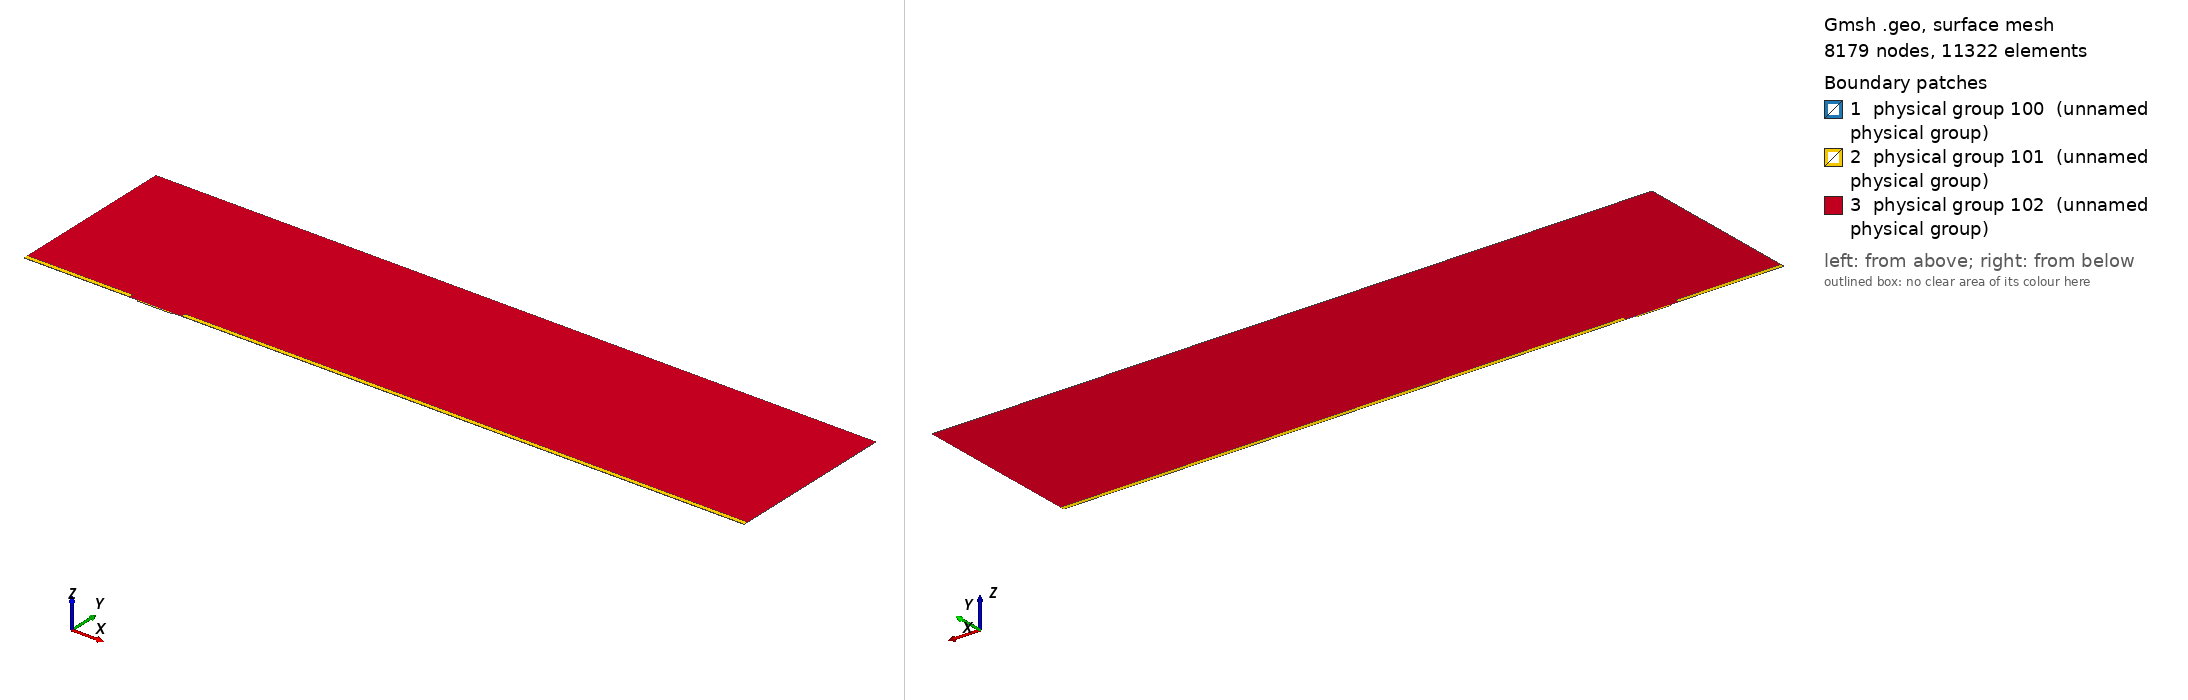

Gmsh geometry script, surface-meshed: 8179 nodes, 11322 surface elements. Boundary patches (legend numbers): 1 physical group 100 (unnamed physical group), 2 physical group 101 (unnamed physical group), 3 physical group 102 (unnamed physical group). Left view from above one corner, right view from below the opposite corner. Legend entries are the model's physical surfaces. The drawing asked Gmsh for element sizes between 1% and 20% of the model's largest extent; the script's own settings can give other sizes.

=== mesh.geo (drawn) ===
// Macro parameters
deltaStar = 1;
D = 1.25 * deltaStar; // depth of the gap 
W = 30 * deltaStar; // width of the gap
r = 8; // length of non-constant quads upstream and downstream of the gap
s = 8; // length of non-constant quads left and right inside the gap
BL = 0.25 * deltaStar; // height of the second layer of quad elements
BL_upper = 3.5 * deltaStar; // height of the third layer of quad elements
x0 = 100 * deltaStar; // x distance from inflow to gap
lengthOutflow = 500 * deltaStar; // length after the gap
x3 = W + lengthOutflow; // last point of the domain
height = 150 * deltaStar; // height of the triangular region
triagHeightRegion_inflow = height - BL - BL_upper; // height of the triangular region

// Micro parameters
dx = 0.05; // dx of square elements near the leading and trailing edge of the gap (most resolution-demanding points in the domain)
size_triag_v_top = 24; // size of the elements in the upper triangular region

// All the value below are between 0 and 1. =1  means the elements are all equal in size. Avoid using values very close to 1, because we dividing by log(p) in the formula.
dy_in_v_right = 1.5; // heighest quad in the upper layer of quads, in the right part of the gap
dy_in_v_left = 1.75; // heighest quad in the upper layer of quads, in the left part of the gap
//p_in_v_right = (W / 2 - dy_in_v_right) / (W / 2 - dx); // densitiy concentration of elements inside the gap, vertically, near the right wall.
//p_in_v_left = (W / 2 - dy_in_v_left) / (W / 2 - dx); // densitiy concentration of elements inside the gap, vertically, near the left wall.
// fit (check the file scripts/fit_gmsh.py for more details)
p_in_v_left = 1.04645449 - 0.72589797/(W - 5.47760158)^0.49073995; // densitiy concentration of elements inside the gap, vertically, near the left wall.
p_in_v_right = 1.01007546 - 1.01562315/(W - 1.82092136)^0.74948754; // densitiy concentration of elements inside the gap, vertically, near the right wall.
p_in_h = 0.9; // densitiy concentration of elements inside the gap, horizontally. 

p_out_h = 0.7; // densitiy concentration of elements outside the gap, horizontally.
p_out_h_upper = 0.7; // densitiy concentration of elements outside the gap, horizontally on the upper layer of quads
p_out_v_inflow_dense = 0.8; // densitiy concentration of elements outside the gap, vertically, near the inflow and the gap
p_out_v_inflow_sparse = 0.99; // densitiy concentration of elements outside the gap, vertically, near the inflow and far from the gap
p_out_v_outflow_dense = 0.9; // densitiy concentration of elements outside the gap, vertically, near the outflow and the gap
p_out_v_outflow_sparse = 0.995; // densitiy concentration of elements outside the gap, vertically, near the outflow and far from the gap
p_triag_h_inflow = 0.9; // densitiy concentration of elements in the triangular region of the domain, horizontally.
p_triag_h_outflow = p_triag_h_inflow; // densitiy concentration of elements in the triangular region of the domain, horizontally.

enlarge_triag_inflow = 1.1; // heigher the value, larger the elements in the triangular region near the inflow
enlarge_triag_outflow = 1.1; // heigher the value, larger the elements in the triangular region near the outflow

// Automated parameters 
a_in_v_right = dx / (W / 2);
a_in_v_left = dx / (W / 2);
a_in_h = dx / (D / 2);
a_out_h = dx / BL;
a_out_v_inflow_dense = dx / r;
a_out_v_outflow_dense = dx / r;

// for the derivation of the formula, see file 20250123_gmshFormula.md in the docs folder
N_in_v_right = Ceil( Log (a_in_v_right / (1 - p_in_v_right + a_in_v_right * p_in_v_right)) / Log(p_in_v_right) );
N_in_v_left = Ceil( Log (a_in_v_left / (1 - p_in_v_left + a_in_v_left * p_in_v_left)) / Log(p_in_v_left) );
N_in_h = Ceil( Log (a_in_h / (1 - p_in_h + a_in_h * p_in_h)) / Log(p_in_h) );
N_out_h = Ceil( Log (a_out_h / (1 - p_out_h + a_out_h * p_out_h)) / Log(p_out_h) ) + 1; // + 1 is to correct the fact that the distance is too small to properly approximate the dx length
N_out_v_inflow_dense = Ceil( Log (a_out_v_inflow_dense / (1 - p_out_v_inflow_dense + a_out_v_inflow_dense * p_out_v_inflow_dense)) / Log(p_out_v_inflow_dense) );
N_out_v_outflow_dense = Ceil( Log (a_out_v_outflow_dense / (1 - p_out_v_outflow_dense + a_out_v_outflow_dense * p_out_v_outflow_dense)) / Log(p_out_v_outflow_dense) );

p_for_a_out_v_inflow_sparse_computation = p_out_v_inflow_dense;
p_for_a_out_v_outflow_sparse_computation = (p_out_v_outflow_dense + p_out_v_outflow_dense) / 2;
a_out_v_inflow_sparse = r / (x0 - r) * (1 - p_for_a_out_v_inflow_sparse_computation) / (1 - p_for_a_out_v_inflow_sparse_computation^(N_out_v_inflow_dense + 1));
a_out_v_outflow_sparse = r / (lengthOutflow - r) * (1 - p_for_a_out_v_outflow_sparse_computation) / (1 - p_for_a_out_v_outflow_sparse_computation^(N_out_v_outflow_dense + 1));

N_out_v_inflow_sparse = Ceil( Log(a_out_v_inflow_sparse / (1 - p_out_v_inflow_sparse + a_out_v_inflow_sparse * p_out_v_inflow_sparse)) / Log(p_out_v_inflow_sparse) );
N_out_v_outflow_sparse = Ceil( Log(a_out_v_outflow_sparse / (1 - p_out_v_outflow_sparse + a_out_v_outflow_sparse * p_out_v_outflow_sparse)) / Log(p_out_v_outflow_sparse) );


// second layer of quads
a_out_h_upper = (BL) / (BL_upper) * (1 - p_out_h) / (1 - p_out_h^(N_out_h + 1));
N_out_h_upper = Ceil( Log(a_out_h_upper / (1 - p_out_h_upper + a_out_h_upper * p_out_h_upper)) / Log(p_out_h_upper) );

// ---------------------------
// for triangular region
// ---------------------------
a_triag_h_inflow = (BL_upper) / (triagHeightRegion_inflow) * (1 - p_out_h_upper) / (1 - p_out_h_upper^(N_out_h_upper + 1));
a_triag_h_outflow = a_triag_h_inflow;
N_triag_v_top = Ceil( (x3 + x0) / size_triag_v_top ); // we assume p_triag_v = 1, otherwise the formula is different
N_triag_h_inflow = Ceil( Log(a_triag_h_inflow / (1 - p_triag_h_inflow + a_triag_h_inflow * p_triag_h_inflow)) / Log(p_triag_h_inflow) );
N_triag_h_outflow = Ceil( Log(a_triag_h_outflow / (1 - p_triag_h_outflow + a_triag_h_outflow * p_triag_h_outflow)) / Log(p_triag_h_outflow) );
N_triag_h_inflow = Ceil( N_triag_h_inflow / enlarge_triag_inflow );
N_triag_h_outflow = Ceil( N_triag_h_outflow / enlarge_triag_outflow );

Point(1) = {-x0, 0, 0};
Point(2) = {0,0,0};
Point(3) = {0,-D,0};
Point(4) = {W,-D,0};
Point(5) = {W,0,0};
Point(6) = {x3,0,0};
Point(8) = {x3,height,0};
Point(7) = {x3,BL,0};
Point(9) = {-x0,height,0};
Point(10) = {-x0,BL,0};
Point(11) = {0,BL,0};
Point(12) = {W,BL,0};
Point(13) = {W/2,0,0};
Point(14) = {W/2,BL,0};
Point(15) = {0,-D/2,0};
Point(16) = {W/2,-D,0};
Point(17) = {W,-D/2,0};
Point(18) = {-r,0,0};
Point(19) = {-r,BL,0};
Point(20) = {W + r,0,0};
Point(21) = {W + r,BL,0};
Point(22) = {-x0,BL+BL_upper,0};
Point(23) = {-r,BL+BL_upper,0};
Point(24) = {W + r,BL+BL_upper,0};
Point(25) = {x3,BL+BL_upper,0};

Line(1) = {1,18};
Line(2) = {2,15};
Line(3) = {3,16};
Line(4) = {4,17};
Line(5) = {5,20};
Line(6) = {6,7};
Line(7) = {7,25};
Line(8) = {8,9};
Line(9) = {9,22};
Line(10) = {10,19};
Line(11) = {10,1};
Line(12) = {11,14};
Line(13) = {12,21};
Line(14) = {2,13};
Line(15) = {15,3};
Line(16) = {16,4};
Line(17) = {17,5};
Line(18) = {13,5};
Line(19) = {14,12};
Line(20) = {18,2};
Line(21) = {20,6};
Line(22) = {21,7};
Line(23) = {19,11};
Line(24) = {22,10};
Line(25) = {25,8};
Line(26) = {25,24};
Line(27) = {22,23};
Line(28) = {23,19};
Line(29) = {24,21};

// outer quads
Curve Loop(1) = {5, 21, 6, -22, -13, -19, -12, -23, -10, 11, 1, 20, 14, 18};
Plane Surface(1) = {1};

// inside gap
Curve Loop(2) = {2, 15, 3, 16, 4, 17, -18, -14};
Plane Surface(2) = {2};

// triangular region
Curve Loop(3) = {23, 12, 19, 13, -29, -26, 25, 8, 9, 27, 28};
Plane Surface(3) = {3};

// 3rd layer of quads
Curve Loop(4) = {-24, 27, 28,-10};
Curve Loop(5) = {-29, -26, -7, -22};

Plane Surface(4) = {4};
Plane Surface(5) = {5};


// This defines the surfaces that will be meshed with quad elements
Transfinite Surface {1} = {1, 6, 7, 10};
Transfinite Surface {2} = {3, 4, 5, 2}; // number '2' must match the number '2' of plane surface
Transfinite Surface {4} = {19, 23, 22, 10};
Transfinite Surface {5} = {7, 25, 24, 21};

Transfinite Curve {18, 16, 19} = N_in_v_right Using Progression p_in_v_right;
Transfinite Curve {-14, -3, -12} = N_in_v_left Using Progression p_in_v_left;

Transfinite Curve {-2, 15, 17, -4} = N_in_h Using Progression p_in_h;


Transfinite Curve {11, -6} = N_out_h Using Progression p_out_h;
Transfinite Curve {24, 28, 29, -7} = N_out_h_upper Using Progression p_out_h_upper;
Transfinite Curve {10, 1, 27} = N_out_v_inflow_sparse Using Progression p_out_v_inflow_sparse;
Transfinite Curve {20, 23} = N_out_v_inflow_dense Using Progression p_out_v_inflow_dense;
Transfinite Curve {-21, -22, 26} = N_out_v_outflow_sparse Using Progression p_out_v_outflow_sparse;
Transfinite Curve {-5, -13} = N_out_v_outflow_dense Using Progression p_out_v_outflow_dense;

Recombine Surface {1, 2, 4, 5};

// for triangluar region
Transfinite Curve {8} = N_triag_v_top Using Progression 1;
Transfinite Curve {-25} = N_triag_h_outflow Using Progression p_triag_h_outflow;
Transfinite Curve {9} = N_triag_h_inflow Using Progression p_triag_h_inflow;


// defining boundary
Physical Curve(1) = {9,24,11}; // inlet
Physical Curve(2) = {7,25,6}; // outlet
Physical Curve(3) = {8}; // top
Physical Curve(4) = {1, 20, 2, 15, 3, 16, 4, 17, 5, 21}; // wall


Physical Surface(100) = {1};
Physical Surface(101) = {2, 4, 5};
Physical Surface(102) = {3};
